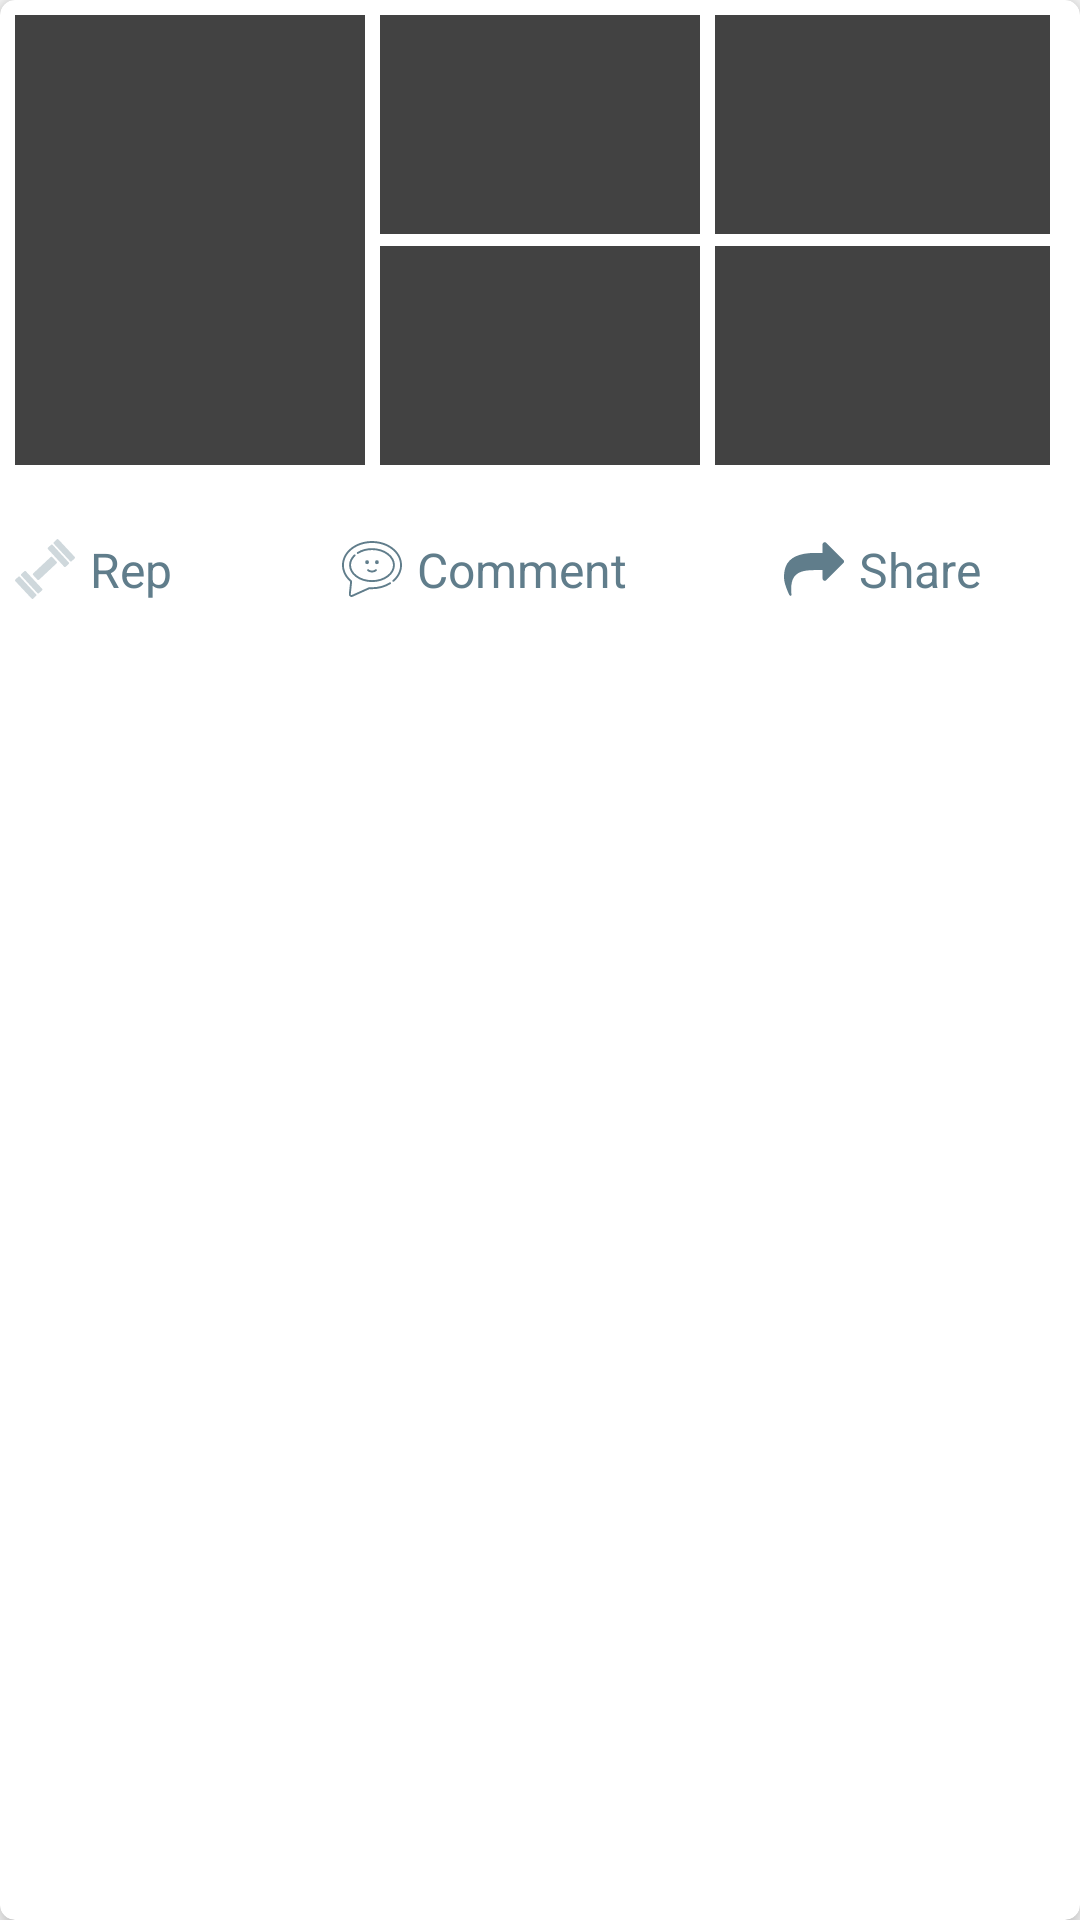

Here is an Android app screen rendered from its layout file. Give the layout XML and the strings, colors and styles it references.
<!-- AndroidManifest.xml: application theme AppTheme -->
<!-- res/layout/feed_item_row.xml -->
<?xml version="1.0" encoding="utf-8"?>
<android.support.v7.widget.CardView xmlns:android="http://schemas.android.com/apk/res/android"
    xmlns:app="http://schemas.android.com/apk/res-auto"
    android:layout_width="match_parent"
    android:layout_height="wrap_content"
    android:layout_margin="5dp"
    app:cardCornerRadius="5dp"
    app:cardElevation="5dp"
    app:contentPadding="5dp">

    <LinearLayout
        android:layout_width="match_parent"
        android:layout_height="match_parent"
        android:orientation="vertical">

        <LinearLayout
            android:layout_width="match_parent"
            android:layout_height="150dp"
            android:orientation="horizontal">

            <LinearLayout
                android:layout_width="match_parent"
                android:layout_height="match_parent"
                android:layout_weight="0.33">

                <ImageView
                    android:id="@+id/image_one"
                    android:layout_width="match_parent"
                    android:layout_height="match_parent"
                    android:src="@color/cardview_dark_background" />
            </LinearLayout>

            <LinearLayout
                android:id="@+id/layout_two"
                android:layout_width="match_parent"
                android:layout_height="match_parent"
                android:layout_weight="0.33"
                android:paddingEnd="5dp"
                android:paddingStart="5dp"
                android:visibility="visible">

                <LinearLayout
                    android:layout_width="match_parent"
                    android:layout_height="match_parent"
                    android:orientation="vertical">

                    <ImageView
                        android:id="@+id/image_two"
                        android:layout_width="match_parent"
                        android:layout_height="match_parent"
                        android:layout_marginBottom="2dp"
                        android:layout_weight="0.5"
                        android:src="@color/cardview_dark_background" />

                    <ImageView
                        android:id="@+id/image_three"
                        android:layout_width="match_parent"
                        android:layout_height="match_parent"
                        android:layout_marginTop="2dp"
                        android:layout_weight="0.5"
                        android:src="@color/cardview_dark_background" />
                </LinearLayout>
            </LinearLayout>

            <LinearLayout
                android:id="@+id/layout_three"
                android:layout_width="match_parent"
                android:layout_height="match_parent"
                android:layout_weight="0.33"
                android:paddingEnd="5dp"
                android:visibility="visible">

                <LinearLayout
                    android:layout_width="match_parent"
                    android:layout_height="match_parent"
                    android:orientation="vertical">

                    <ImageView
                        android:id="@+id/image_four"
                        android:layout_width="match_parent"
                        android:layout_height="match_parent"
                        android:layout_marginBottom="2dp"
                        android:layout_weight="0.5"
                        android:src="@color/cardview_dark_background" />

                    <ImageView
                        android:id="@+id/image_five"
                        android:layout_width="match_parent"
                        android:layout_height="match_parent"
                        android:layout_marginTop="2dp"
                        android:layout_weight="0.5"
                        android:src="@color/cardview_dark_background" />
                </LinearLayout>

            </LinearLayout>
        </LinearLayout>

        <TextView
            android:layout_width="match_parent"
            android:layout_height="wrap_content"
            android:layout_marginTop="5dp" />

        <LinearLayout
            android:layout_width="match_parent"
            android:layout_height="match_parent"
            android:orientation="horizontal">

            <TextView
                android:id="@+id/rep"
                style="@style/CustomText"
                android:layout_weight="0.3"
                android:drawableStart="@drawable/ic_rep_light"
                android:text="Rep" />

            <TextView
                android:id="@+id/comment"
                style="@style/CustomText"
                android:layout_marginStart="15dp"
                android:layout_weight="0.22"
                android:drawableStart="@drawable/ic_comment_dark"
                android:text="Comment" />

            <TextView
                android:id="@+id/share"
                style="@style/CustomText"
                android:layout_weight="0.30"
                android:drawableStart="@drawable/ic_share_dark"
                android:text="Share" />
        </LinearLayout>
    </LinearLayout>
</android.support.v7.widget.CardView>
<!-- resources referenced by this layout -->
<resources>
  <!-- drawable ic_comment_dark: vector/xml drawable (drawable, 2621 chars, omitted) -->
  <!-- drawable ic_rep_light (drawable) -->
  <vector xmlns:android="http://schemas.android.com/apk/res/android"
      android:width="20dp"
      android:height="20dp"
      android:viewportHeight="484.535"
      android:viewportWidth="484.535">
      <path
          android:fillColor="#CFD8DC"
          android:pathData="M170.3,446.3c4.7,4.7 4.3,9.3 -1,14l-22,21c-4.7,4.7 -9.3,4.3 -14,-1l-130,-139c-4.7,-5.3 -4.3,-10.3 1,-15l22,-21c4.7,-4.7 9.3,-4.3 14,1L170.3,446.3z" />
      <path
          android:fillColor="#CFD8DC"
          android:pathData="M335.3,183.3c4.7,4.7 4.7,9.3 0,14l-140,131c-5.3,4.7 -10.3,4.7 -15,0l-33,-36c-4.7,-5.3 -4.7,-10.3 0,-15l140,-131c5.3,-4.7 10.3,-4.3 15,1L335.3,183.3z" />
      <path
          android:fillColor="#CFD8DC"
          android:pathData="M218.3,401.3c4.7,4.7 4.3,9.3 -1,14l-22,21c-5.3,4.7 -10.3,4.7 -15,0l-129,-140c-4.7,-4.7 -4.7,-9.3 0,-14l23,-21c4.7,-4.7 9.3,-4.7 14,0L218.3,401.3z" />
      <path
          android:fillColor="#CFD8DC"
          android:pathData="M433.3,188.3c4.7,4.7 4.7,9.3 0,14l-23,21c-4.7,4.7 -9.3,4.7 -14,0l-129,-140c-4.7,-4.7 -4.7,-9.3 0,-14l22,-21c5.3,-4.7 10.3,-4.7 15,0L433.3,188.3z" />
      <path
          android:fillColor="#CFD8DC"
          android:pathData="M481.3,143.3c4.7,5.3 4.3,10.3 -1,15l-22,21c-4.7,4.7 -9.3,4.3 -14,-1l-130,-139c-4.7,-5.3 -4.3,-10.3 1,-15l22,-21c4.7,-4.7 9.3,-4.3 14,1L481.3,143.3z" />
  </vector>
  <!-- drawable ic_share_dark (drawable) -->
  <vector xmlns:android="http://schemas.android.com/apk/res/android"
      android:width="20dp"
      android:height="20dp"
      android:viewportHeight="511.627"
      android:viewportWidth="511.626">
      <path
          android:fillColor="#607D8B"
          android:pathData="M506.2,179L360,32.8c-3.6,-3.6 -7.9,-5.4 -12.8,-5.4s-9.2,1.8 -12.8,5.4c-3.6,3.6 -5.4,7.9 -5.4,12.9v73.1h-64c-135.7,0 -219,38.4 -249.8,115.1C5,259.3 0,291 0,328.9c0,31.6 12.1,74.5 36.3,128.8c0.6,1.3 1.6,3.6 3,6.8c1.4,3.2 2.7,6.1 3.9,8.6c1.1,2.5 2.4,4.6 3.7,6.3c2.3,3.2 4.9,4.9 8,4.9c2.9,0 5.1,-1 6.7,-2.9c1.6,-1.9 2.4,-4.3 2.4,-7.1c0,-1.7 -0.2,-4.2 -0.7,-7.6c-0.5,-3.3 -0.7,-5.6 -0.7,-6.7c-1,-12.9 -1.4,-24.7 -1.4,-35.1c0,-19.2 1.7,-36.4 5,-51.7c3.3,-15.2 7.9,-28.4 13.9,-39.5c5.9,-11.1 13.5,-20.7 22.8,-28.8c9.3,-8.1 19.4,-14.7 30.1,-19.8c10.8,-5.1 23.4,-9.2 38,-12.1c14.6,-3 29.2,-5 44,-6.1s31.5,-1.7 50.1,-1.7h64v73.1c0,4.9 1.8,9.2 5.4,12.8c3.6,3.6 7.9,5.4 12.8,5.4c4.9,0 9.2,-1.8 12.9,-5.4l146.2,-146.2c3.6,-3.6 5.4,-7.9 5.4,-12.8C511.6,186.9 509.8,182.6 506.2,179z" />
  </vector>
  <style name="CustomText">
          <item name="android:textColor">@color/colorPrimary</item>
          <item name="android:textSize">16sp</item>
          <item name="android:layout_width">match_parent</item>
          <item name="android:layout_height">wrap_content</item>
          <item name="android:drawablePadding">5dp</item>
      </style>
  <style name="AppTheme" parent="Theme.AppCompat.Light.NoActionBar">
          
          <item name="colorPrimary">@color/colorPrimary</item>
          <item name="colorPrimaryDark">@color/colorPrimaryDark</item>
          <item name="colorAccent">@color/colorAccent</item>
      </style>
  <color name="colorPrimary">#607D8B</color>
  <color name="colorPrimaryDark">@android:color/black</color>
  <color name="colorAccent">#607D8B</color>
</resources>
